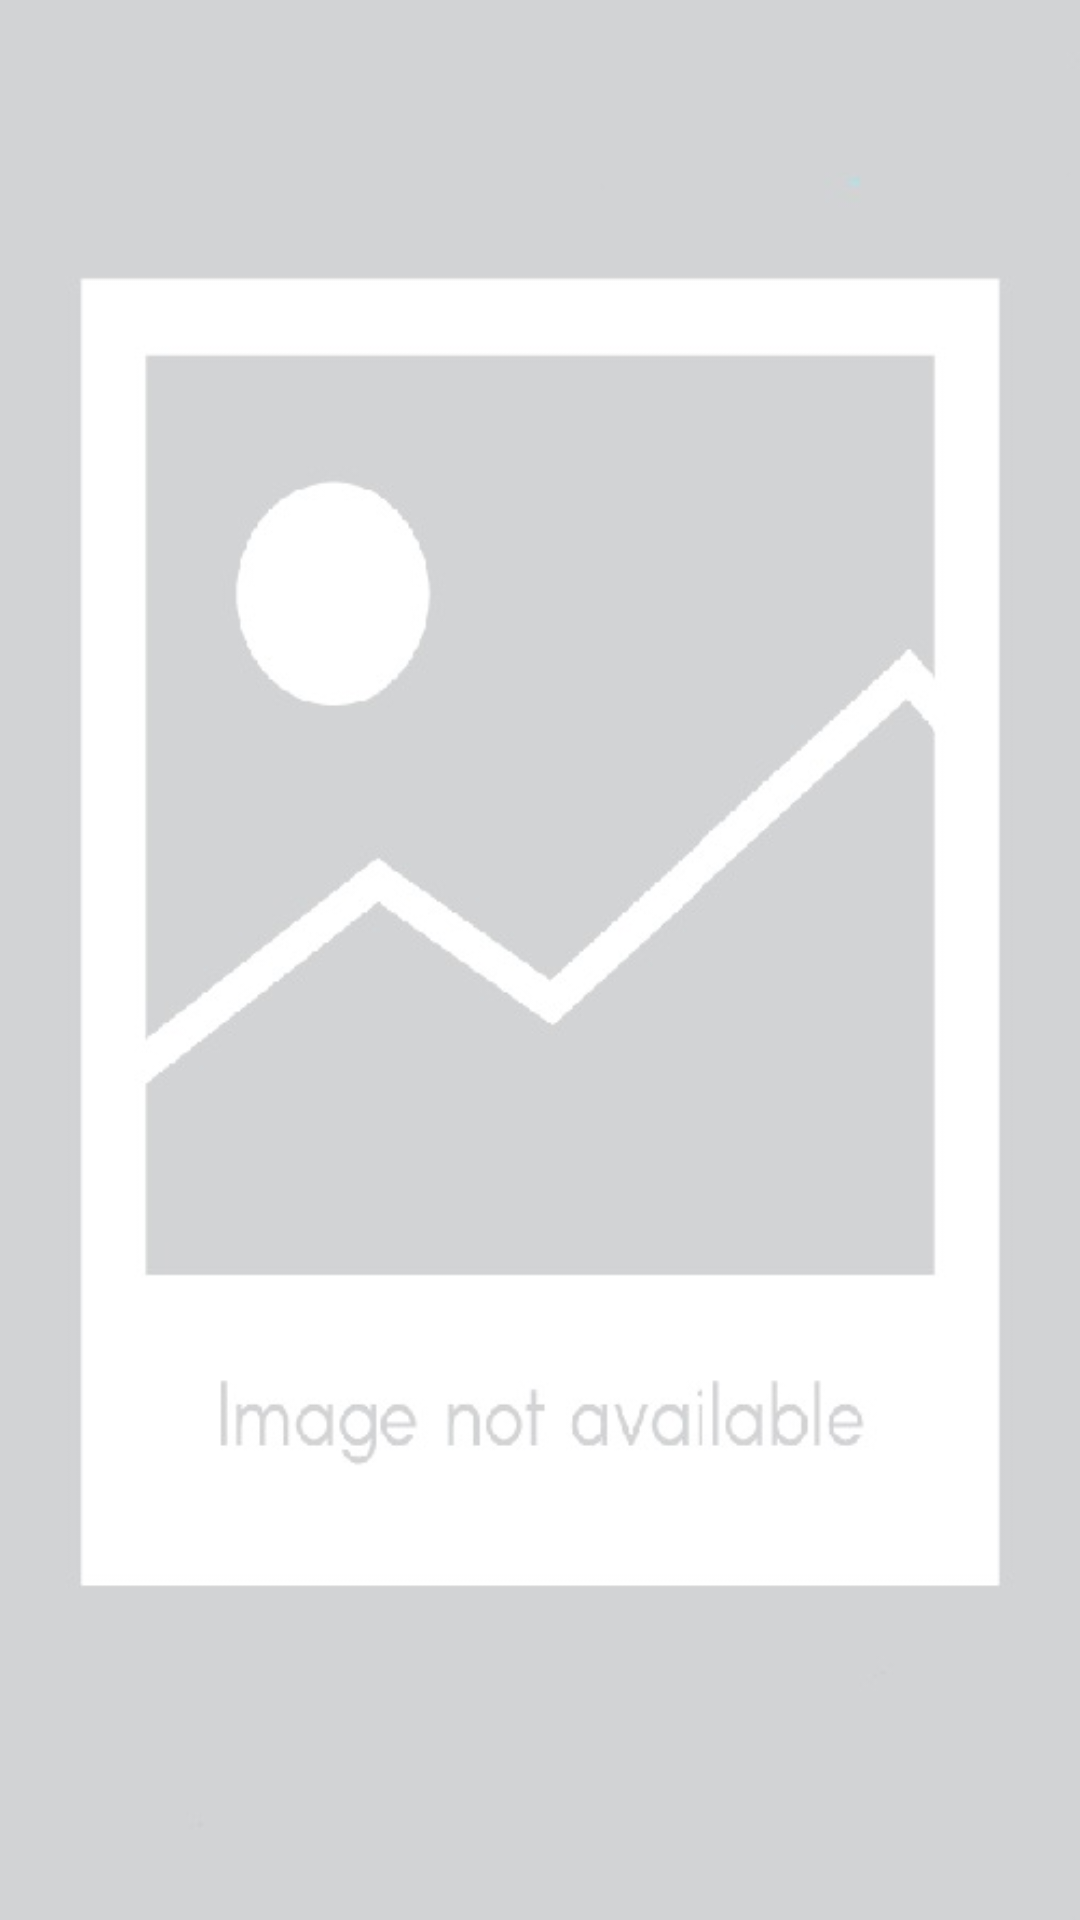

Write the Android layout XML for this screen, with the resource values it uses.
<!-- AndroidManifest.xml: application theme Theme.TheMovieApp -->
<!-- res/layout/header_movie.xml -->
<?xml version="1.0" encoding="utf-8"?>
<FrameLayout xmlns:android="http://schemas.android.com/apk/res/android"
    xmlns:tools="http://schemas.android.com/tools"
    xmlns:app="http://schemas.android.com/apk/res-auto"
    android:layout_width="wrap_content"
    android:layout_height="0dp"
    android:layout_weight="0.45">

    <RelativeLayout
        android:layout_width="match_parent"
        android:layout_height="match_parent">
        <ImageView
            android:id="@+id/imgCharacter"
            android:layout_width="match_parent"
            android:layout_height="match_parent"
            android:scaleType="centerCrop"
            android:src="@drawable/test"/>

        <TextView
            android:id="@+id/labelName"
            android:layout_width="match_parent"
            android:layout_height="wrap_content"
            android:layout_above="@id/labelTitle"
            android:layout_marginRight="16dp"
            android:layout_marginLeft="16dp"
            android:textColor="@color/white"
            android:textSize="20sp"
            android:textStyle="bold"/>

        <TextView
            android:id="@+id/labelTitle"
            android:layout_width="match_parent"
            android:layout_height="wrap_content"
            android:textColor="@color/white"
            android:layout_alignParentBottom="true"
            android:layout_marginBottom="16dp"
            android:layout_marginRight="16dp"
            android:layout_marginLeft="16dp"
            android:layout_marginStart="16dp"
            android:layout_marginEnd="80dp" />

    </RelativeLayout>















</FrameLayout>
<!-- resources referenced by this layout -->
<resources>
  <color name="white">#FFFFFFFF</color>
  <!-- drawable test: jpg bitmap (drawable, 24346 bytes) -->
  <style name="Theme.TheMovieApp" parent="Theme.MaterialComponents.DayNight.DarkActionBar">
          
          <item name="colorPrimary">@color/colorPrimary</item>
          <item name="colorPrimaryVariant">@color/colorPrimaryDark</item>
          <item name="colorOnPrimary">@color/white</item>
          
          <item name="colorSecondary">@color/teal_200</item>
          <item name="colorSecondaryVariant">@color/teal_700</item>
          <item name="colorOnSecondary">@color/black</item>
          
          <item name="android:statusBarColor" tools:targetApi="l">?attr/colorPrimaryVariant</item>
          
      </style>
  <color name="colorPrimary">#212121</color>
  <color name="colorPrimaryDark">#000000</color>
  <color name="teal_200">#FF03DAC5</color>
  <color name="teal_700">#FF018786</color>
  <color name="black">#FF000000</color>
</resources>
